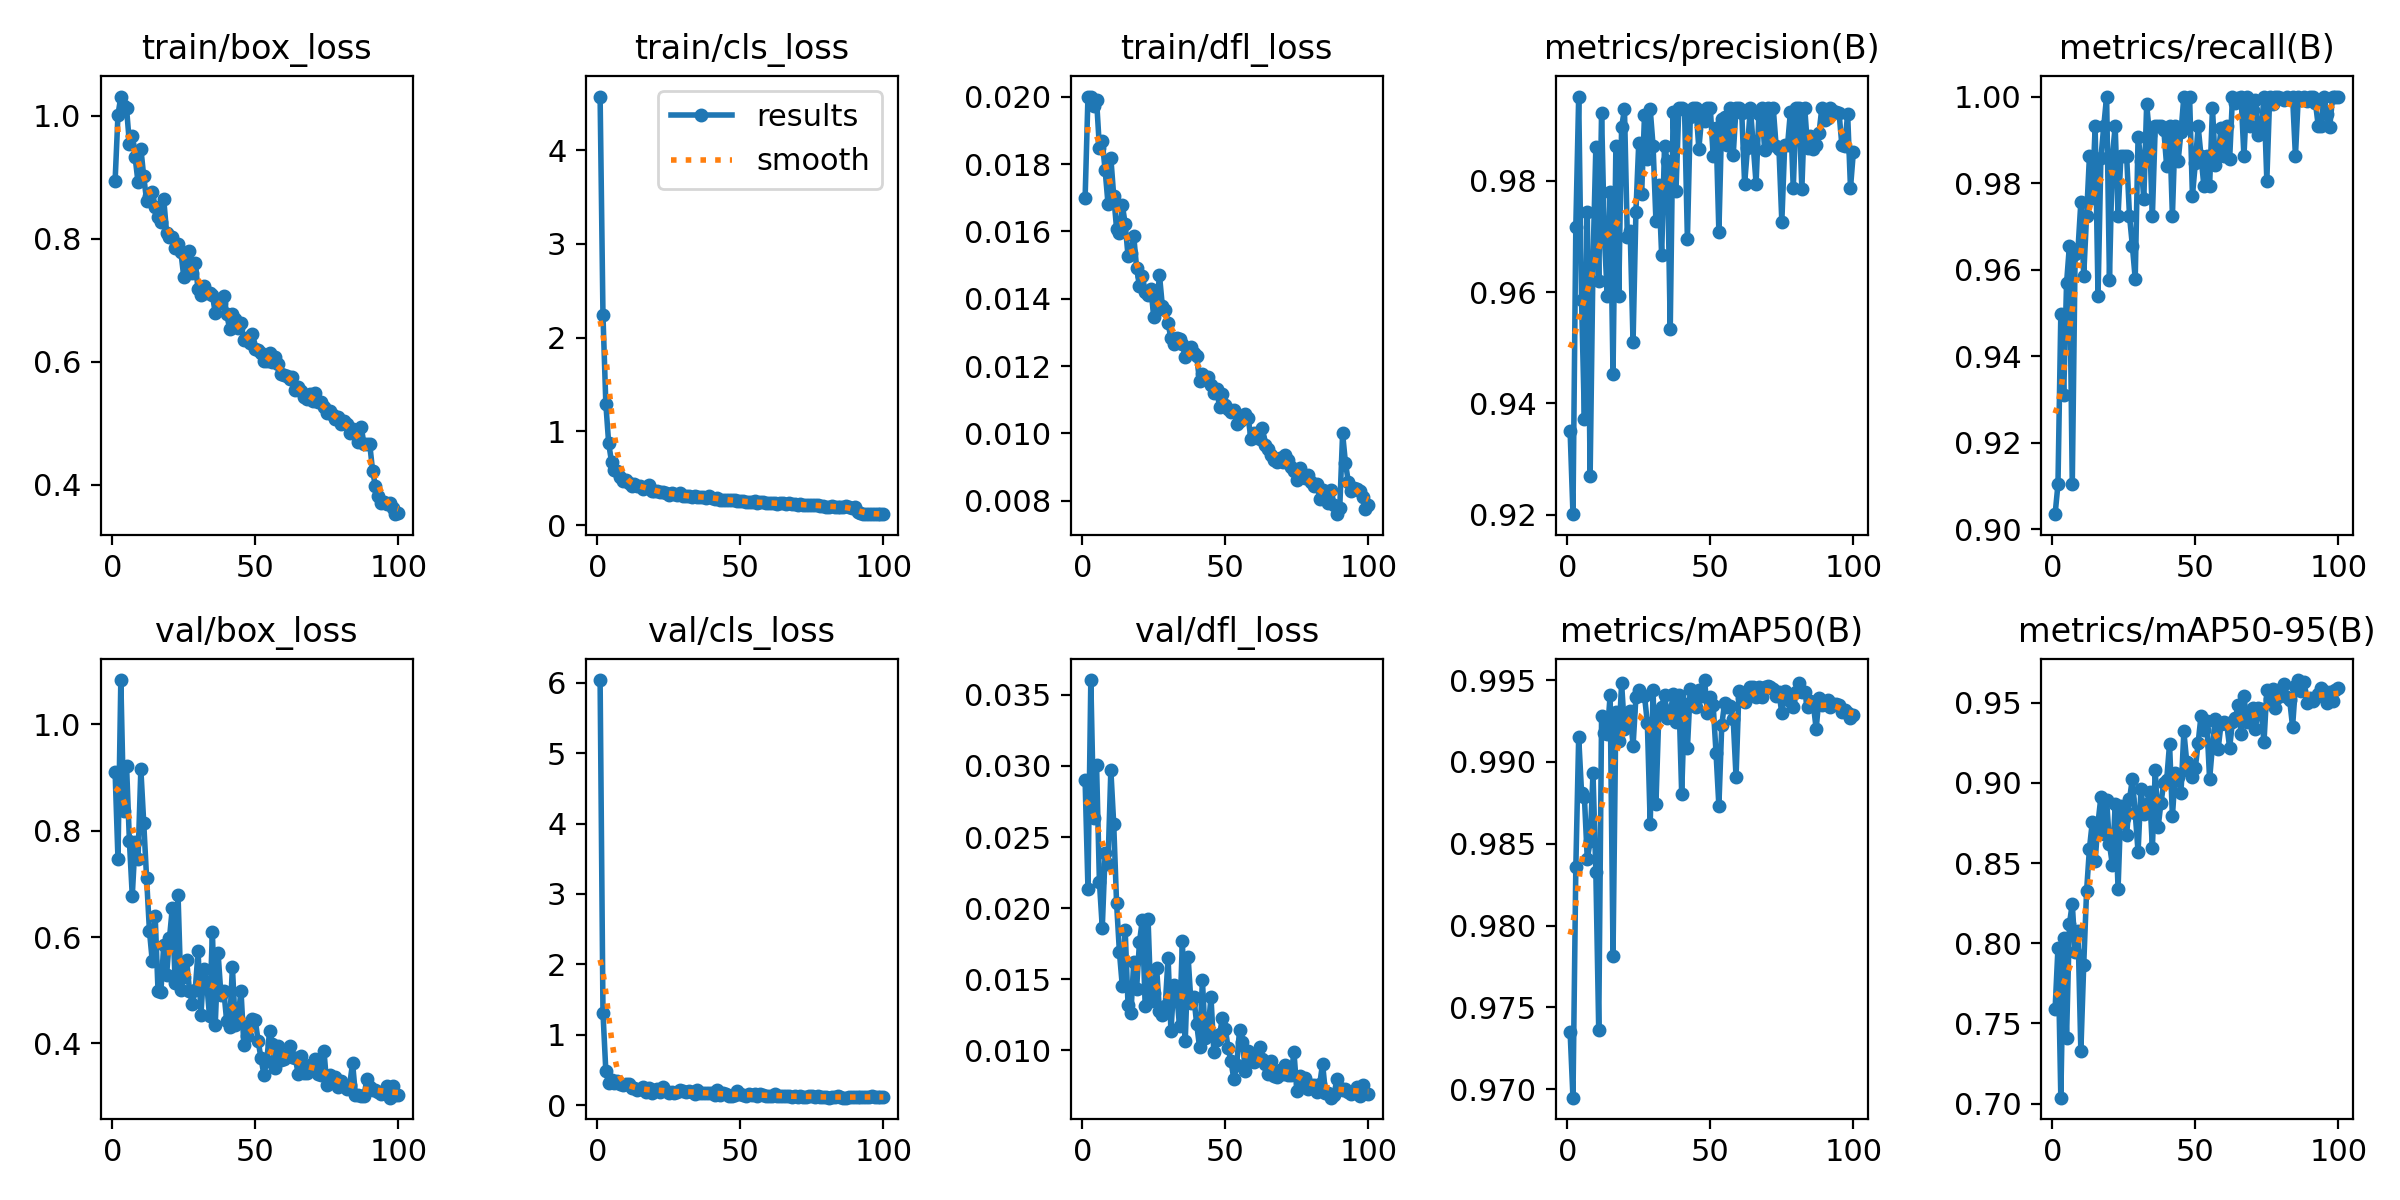

The file beside this chart, header and first rows:
epoch, time, train/box_loss, train/cls_loss, train/dfl_loss, metrics/precision(B), metrics/recall(B), metrics/mAP50(B), metrics/mAP50-95(B), val/box_loss, val/cls_loss, val/dfl_loss, lr/pg0, lr/pg1, lr/pg2
1, 69.04, 0.8941, 4.571, 0.01699, 0.9351, 0.9034, 0.9735, 0.759, 0.9103, 6.04, 0.02898, 0.0006611, 0.0006611, 0.0006611
2, 136.4, 1.001, 2.238, 0.02001, 0.9201, 0.9103, 0.9695, 0.7972, 0.747, 1.315, 0.02137, 0.001315, 0.001315, 0.001315
3, 216.7, 1.031, 1.296, 0.01999, 0.9718, 0.9497, 0.9836, 0.7037, 1.083, 0.4845, 0.03604, 0.001955, 0.001955, 0.001955
4, 314.1, 1.016, 0.8718, 0.01973, 0.9951, 0.931, 0.9915, 0.8031, 0.8371, 0.3126, 0.02636, 0.001941, 0.001941, 0.001941
5, 400.7, 1.012, 0.6737, 0.01991, 0.9586, 0.9568, 0.9881, 0.7412, 0.9224, 0.3588, 0.0301, 0.001921, 0.001921, 0.001921
6, 503.4, 0.9546, 0.5907, 0.01849, 0.9372, 0.9655, 0.9878, 0.8119, 0.7803, 0.3186, 0.02186, 0.001901, 0.001901, 0.001901
7, 581.3, 0.9675, 0.5812, 0.01868, 0.9744, 0.9103, 0.9841, 0.8247, 0.6774, 0.3437, 0.01862, 0.001881, 0.001881, 0.001881
8, 682.2, 0.9322, 0.5162, 0.01782, 0.927, 0.9637, 0.9851, 0.7945, 0.7793, 0.3041, 0.02385, 0.001861, 0.001861, 0.001861
9, 764.7, 0.8922, 0.4721, 0.01683, 0.9655, 0.9647, 0.9893, 0.8078, 0.746, 0.2855, 0.02311, 0.001842, 0.001842, 0.001842
10, 799.1, 0.9466, 0.4767, 0.01818, 0.9861, 0.9756, 0.9833, 0.7327, 0.9154, 0.3054, 0.02971, 0.001822, 0.001822, 0.001822
11, 830.2, 0.9015, 0.4517, 0.01706, 0.962, 0.9586, 0.9737, 0.7864, 0.8152, 0.3007, 0.02591, 0.001802, 0.001802, 0.001802
12, 862.9, 0.8621, 0.4216, 0.01608, 0.9922, 0.9724, 0.9928, 0.8324, 0.7114, 0.2379, 0.02036, 0.001782, 0.001782, 0.001782
13, 892.7, 0.8691, 0.4338, 0.01597, 0.9697, 0.9862, 0.9918, 0.859, 0.6117, 0.2432, 0.01689, 0.001762, 0.001762, 0.001762
14, 922.4, 0.8758, 0.4193, 0.01679, 0.9594, 0.9766, 0.9917, 0.8756, 0.5541, 0.2121, 0.01453, 0.001743, 0.001743, 0.001743
15, 951.9, 0.8521, 0.4132, 0.01623, 0.9779, 0.9931, 0.9941, 0.8516, 0.6404, 0.2281, 0.0185, 0.001723, 0.001723, 0.001723
16, 981.4, 0.8347, 0.3883, 0.01528, 0.9453, 0.954, 0.9782, 0.8751, 0.4984, 0.2603, 0.01321, 0.001703, 0.001703, 0.001703
17, 1011, 0.8276, 0.4048, 0.01537, 0.9862, 0.9857, 0.9931, 0.8911, 0.4975, 0.1905, 0.0126, 0.001683, 0.001683, 0.001683
18, 1041, 0.8639, 0.4271, 0.01586, 0.9594, 0.9931, 0.9913, 0.8681, 0.5855, 0.2388, 0.01622, 0.001663, 0.001663, 0.001663
19, 1070, 0.81, 0.3689, 0.01492, 0.9897, 1, 0.9948, 0.8894, 0.529, 0.1717, 0.01434, 0.001644, 0.001644, 0.001644
20, 1100, 0.8023, 0.3593, 0.01437, 0.9929, 0.9577, 0.992, 0.8619, 0.5975, 0.2212, 0.01761, 0.001624, 0.001624, 0.001624
21, 1129, 0.803, 0.3591, 0.01469, 0.9699, 0.9862, 0.9927, 0.849, 0.6553, 0.2312, 0.01919, 0.001604, 0.001604, 0.001604
22, 1159, 0.7856, 0.3514, 0.0142, 0.9709, 0.9931, 0.9931, 0.8866, 0.5135, 0.1903, 0.01313, 0.001584, 0.001584, 0.001584
23, 1188, 0.7913, 0.3531, 0.01411, 0.9509, 0.9724, 0.991, 0.8338, 0.6782, 0.2636, 0.01925, 0.001564, 0.001564, 0.001564
24, 1218, 0.7779, 0.338, 0.0143, 0.9744, 0.9862, 0.994, 0.8857, 0.5013, 0.1985, 0.01345, 0.001545, 0.001545, 0.001545
25, 1247, 0.7378, 0.3233, 0.01345, 0.9869, 0.9862, 0.9944, 0.8779, 0.5242, 0.1668, 0.01403, 0.001525, 0.001525, 0.001525
26, 1277, 0.7596, 0.3423, 0.01376, 0.9776, 0.9862, 0.9941, 0.8676, 0.5559, 0.1902, 0.01578, 0.001505, 0.001505, 0.001505
27, 1307, 0.7806, 0.3348, 0.0147, 0.9917, 0.9724, 0.994, 0.8897, 0.4992, 0.1744, 0.01274, 0.001485, 0.001485, 0.001485
28, 1337, 0.7437, 0.3208, 0.01378, 0.984, 0.9655, 0.9924, 0.9025, 0.4748, 0.1819, 0.01252, 0.001465, 0.001465, 0.001465
29, 1366, 0.7607, 0.3437, 0.01368, 0.9929, 0.9579, 0.9862, 0.881, 0.5005, 0.2121, 0.01312, 0.001446, 0.001446, 0.001446
30, 1396, 0.7175, 0.3082, 0.01327, 0.9863, 0.9908, 0.9944, 0.8569, 0.5728, 0.1981, 0.01651, 0.001426, 0.001426, 0.001426
31, 1425, 0.7079, 0.3097, 0.01283, 0.9728, 0.9852, 0.9874, 0.8963, 0.4543, 0.1815, 0.01137, 0.001406, 0.001406, 0.001406
32, 1455, 0.7238, 0.3063, 0.01267, 0.9792, 0.9763, 0.9929, 0.8803, 0.5404, 0.1964, 0.01462, 0.001386, 0.001386, 0.001386
33, 1484, 0.7117, 0.3053, 0.01283, 0.9666, 0.9982, 0.9934, 0.8867, 0.5144, 0.1904, 0.01406, 0.001366, 0.001366, 0.001366
34, 1514, 0.7114, 0.3081, 0.01281, 0.9863, 0.9911, 0.9941, 0.8941, 0.4511, 0.161, 0.0117, 0.001347, 0.001347, 0.001347
35, 1543, 0.7093, 0.3008, 0.01266, 0.9835, 0.9724, 0.9927, 0.8595, 0.6095, 0.2137, 0.01771, 0.001327, 0.001327, 0.001327
36, 1573, 0.679, 0.2968, 0.01227, 0.9533, 0.9931, 0.9928, 0.908, 0.4355, 0.1736, 0.01066, 0.001307, 0.001307, 0.001307
37, 1603, 0.6968, 0.3054, 0.01242, 0.9923, 0.9931, 0.9942, 0.8723, 0.5695, 0.1683, 0.01658, 0.001287, 0.001287, 0.001287
38, 1632, 0.6955, 0.2922, 0.01258, 0.9781, 0.9931, 0.9924, 0.8875, 0.4905, 0.1686, 0.01336, 0.001267, 0.001267, 0.001267
39, 1662, 0.7076, 0.3079, 0.01238, 0.9931, 0.9923, 0.9941, 0.9002, 0.4989, 0.1675, 0.01373, 0.001248, 0.001248, 0.001248
40, 1691, 0.6783, 0.2923, 0.01229, 0.993, 0.9838, 0.9881, 0.9019, 0.4415, 0.1655, 0.01186, 0.001228, 0.001228, 0.001228
41, 1721, 0.6536, 0.2815, 0.01155, 0.9927, 0.9931, 0.9936, 0.9243, 0.4301, 0.1406, 0.01023, 0.001208, 0.001208, 0.001208
42, 1750, 0.6771, 0.2919, 0.01178, 0.9695, 0.9724, 0.9908, 0.8792, 0.5433, 0.2174, 0.01494, 0.001188, 0.001188, 0.001188
43, 1780, 0.6697, 0.2732, 0.01164, 0.9915, 0.9931, 0.9944, 0.9062, 0.4352, 0.15, 0.01087, 0.001168, 0.001168, 0.001168
44, 1809, 0.6543, 0.2702, 0.01169, 0.993, 0.9851, 0.9938, 0.9035, 0.4484, 0.1715, 0.01152, 0.001149, 0.001149, 0.001149
45, 1839, 0.663, 0.2715, 0.01145, 0.9931, 0.9918, 0.9933, 0.8939, 0.4994, 0.1556, 0.01375, 0.001129, 0.001129, 0.001129
46, 1868, 0.6354, 0.2702, 0.01121, 0.9858, 1, 0.9944, 0.932, 0.3976, 0.1302, 0.00989, 0.001109, 0.001109, 0.001109
47, 1898, 0.638, 0.2674, 0.01131, 0.9915, 0.9931, 0.994, 0.9132, 0.4138, 0.1323, 0.01075, 0.001089, 0.001089, 0.001089
48, 1927, 0.6298, 0.2632, 0.01078, 0.9907, 1, 0.995, 0.9067, 0.4376, 0.1413, 0.01113, 0.001069, 0.001069, 0.001069
49, 1957, 0.6443, 0.259, 0.01116, 0.993, 0.9771, 0.993, 0.9039, 0.4457, 0.2063, 0.01229, 0.00105, 0.00105, 0.00105
50, 1986, 0.6214, 0.2577, 0.01083, 0.993, 0.9846, 0.994, 0.9092, 0.4434, 0.154, 0.01153, 0.00103, 0.00103, 0.00103
51, 2016, 0.6192, 0.2564, 0.01073, 0.9845, 0.9931, 0.9935, 0.9251, 0.404, 0.1373, 0.01015, 0.00101, 0.00101, 0.00101
52, 2046, 0.6138, 0.2513, 0.01065, 0.9894, 0.9862, 0.9906, 0.9419, 0.372, 0.124, 0.00923, 0.0009902, 0.0009902, 0.0009902
53, 2075, 0.6012, 0.2474, 0.0107, 0.9708, 0.9793, 0.9873, 0.9327, 0.3409, 0.1566, 0.00796, 0.0009704, 0.0009704, 0.0009704
54, 2105, 0.6014, 0.243, 0.01029, 0.9911, 0.9862, 0.9922, 0.9387, 0.3675, 0.1438, 0.00901, 0.0009506, 0.0009506, 0.0009506
55, 2134, 0.6146, 0.2526, 0.01038, 0.9914, 0.9793, 0.9936, 0.9022, 0.4234, 0.1509, 0.01147, 0.0009308, 0.0009308, 0.0009308
56, 2163, 0.5994, 0.2343, 0.01046, 0.9864, 0.9973, 0.9933, 0.9233, 0.3995, 0.134, 0.01059, 0.000911, 0.000911, 0.000911
57, 2193, 0.6072, 0.2474, 0.01059, 0.993, 0.9843, 0.9934, 0.9397, 0.3544, 0.1584, 0.00857, 0.0008912, 0.0008912, 0.0008912
58, 2222, 0.5957, 0.2453, 0.01046, 0.9846, 0.9862, 0.9926, 0.9214, 0.3951, 0.143, 0.00997, 0.0008714, 0.0008714, 0.0008714
59, 2252, 0.5795, 0.2411, 0.00982, 0.9931, 0.9928, 0.9891, 0.9369, 0.3683, 0.1272, 0.00927, 0.0008516, 0.0008516, 0.0008516
60, 2282, 0.5785, 0.2385, 0.01, 0.993, 0.9862, 0.9943, 0.9377, 0.3698, 0.1281, 0.00917, 0.0008318, 0.0008318, 0.0008318
... 40 more rows
